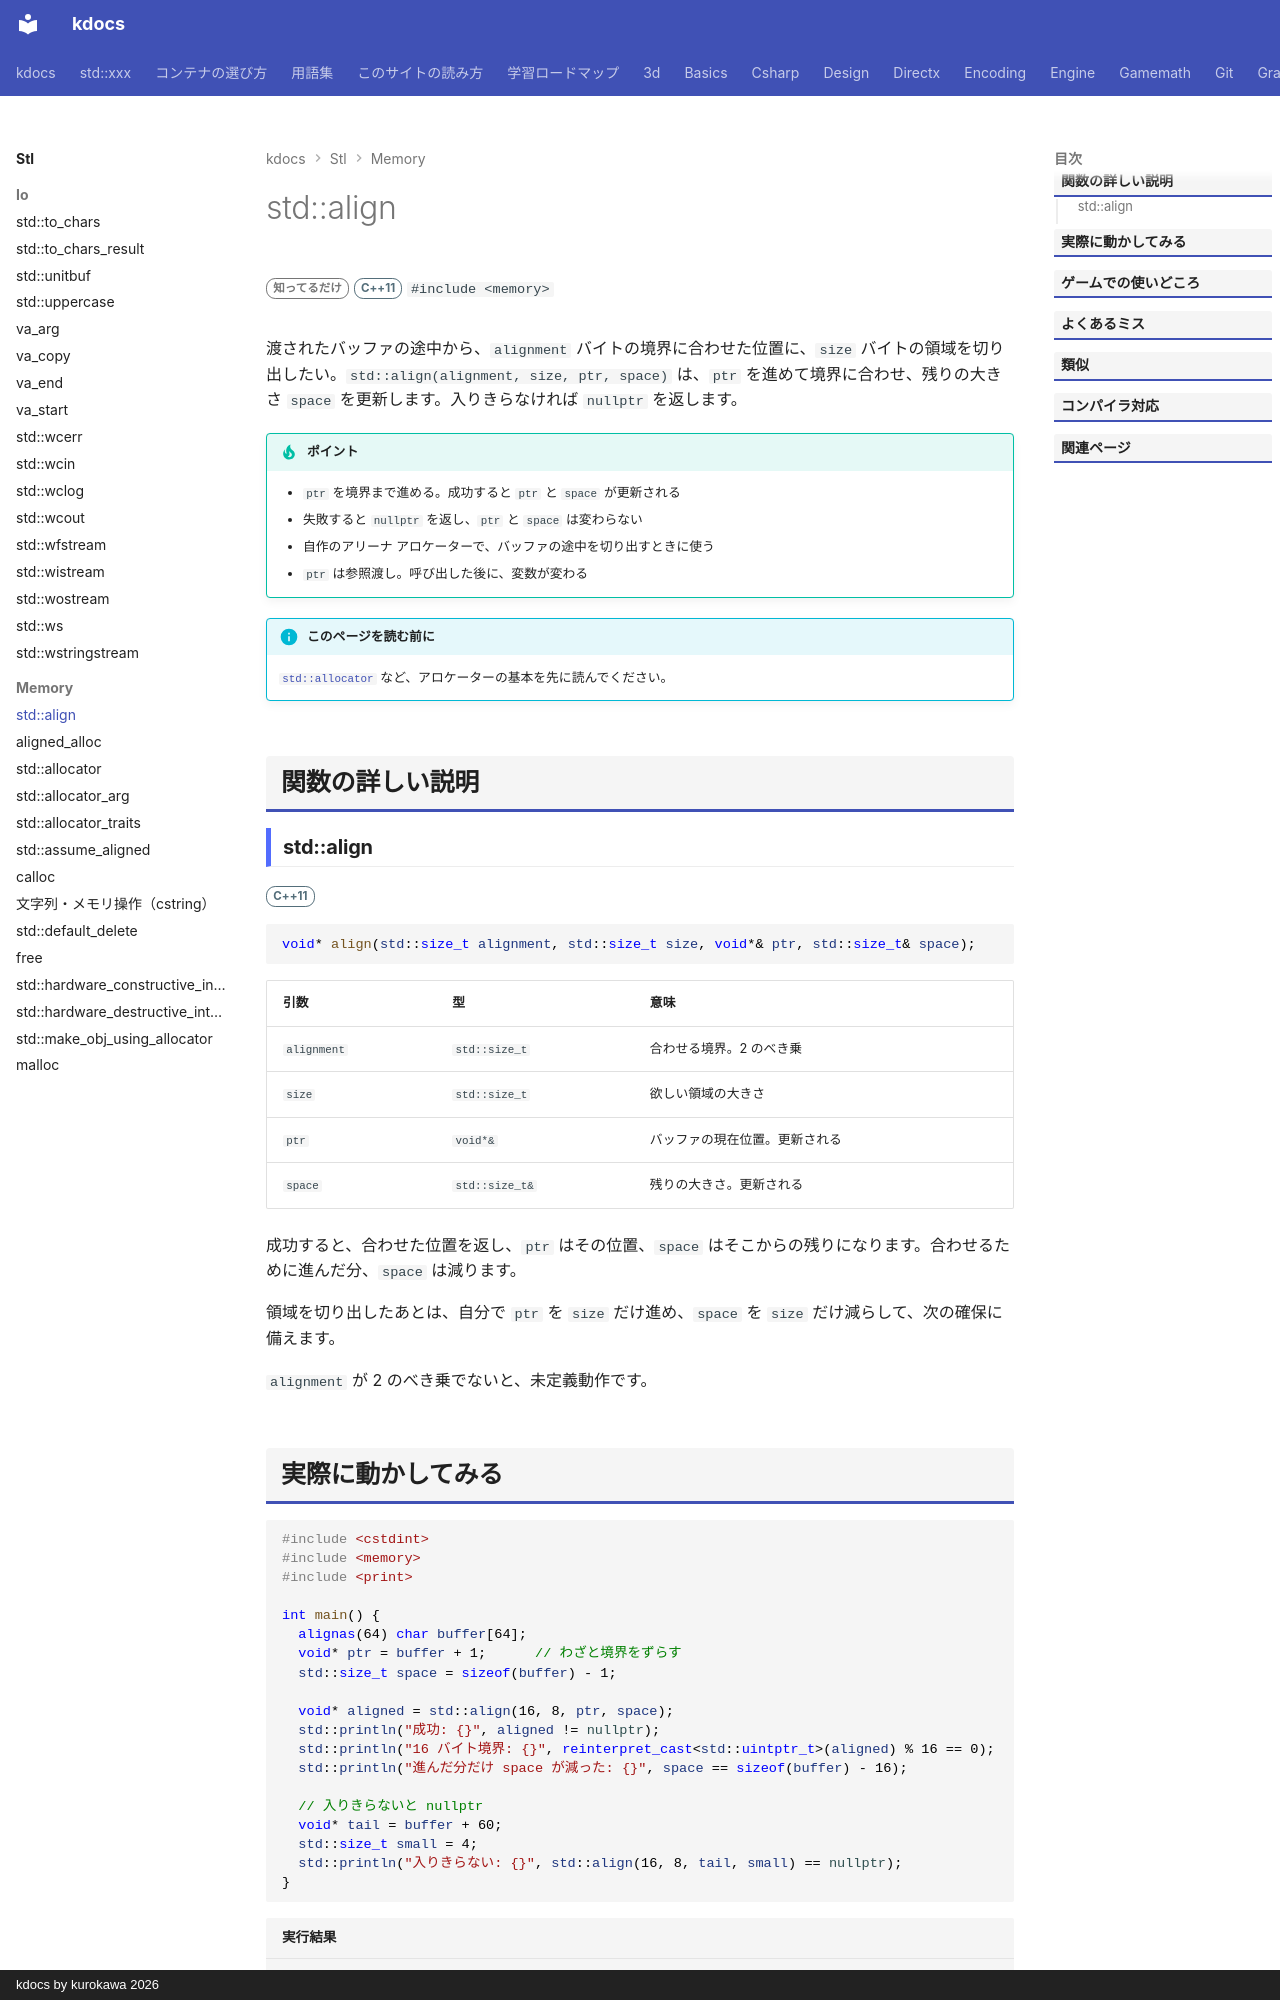

repository: qwzxdf/kdocs · page: stl/memory/align/index.html · generator: mkdocs · copyright: kdocs by kurokawa 2026

---
title: std::align
summary: "確保済みの領域の中で、指定した境界にそろった位置を求める。"
order: 21
tags:
  - メモリ
---

# std::align

<div class="page-badges" markdown>
<span class="rank rank-rare">知ってるだけ</span>
<span class="ver ver-11">C++11</span>
`#include <memory>`
</div>

渡されたバッファの途中から、`alignment` バイトの境界に合わせた位置に、`size` バイトの領域を切り出したい。`std::align(alignment, size, ptr, space)` は、`ptr` を進めて境界に合わせ、残りの大きさ `space` を更新します。入りきらなければ `nullptr` を返します。

!!! tip "ポイント"
    - `ptr` を境界まで進める。成功すると `ptr` と `space` が更新される
    - 失敗すると `nullptr` を返し、`ptr` と `space` は変わらない
    - 自作のアリーナ アロケーターで、バッファの途中を切り出すときに使う
    - `ptr` は参照渡し。呼び出した後に、変数が変わる

!!! info "このページを読む前に"
    [`std::allocator`](allocator.md) など、アロケーターの基本を先に読んでください。

## 関数の詳しい説明

### std::align {#align}

<span class="ver ver-11">C++11</span>

```cpp
void* align(std::size_t alignment, std::size_t size, void*& ptr, std::size_t& space);
```

| 引数 | 型 | 意味 |
| --- | --- | --- |
| `alignment` | `std::size_t` | 合わせる境界。2 のべき乗 |
| `size` | `std::size_t` | 欲しい領域の大きさ |
| `ptr` | `void*&` | バッファの現在位置。更新される |
| `space` | `std::size_t&` | 残りの大きさ。更新される |

成功すると、合わせた位置を返し、`ptr` はその位置、`space` はそこからの残りになります。合わせるために進んだ分、`space` は減ります。

領域を切り出したあとは、自分で `ptr` を `size` だけ進め、`space` を `size` だけ減らして、次の確保に備えます。

`alignment` が 2 のべき乗でないと、未定義動作です。
